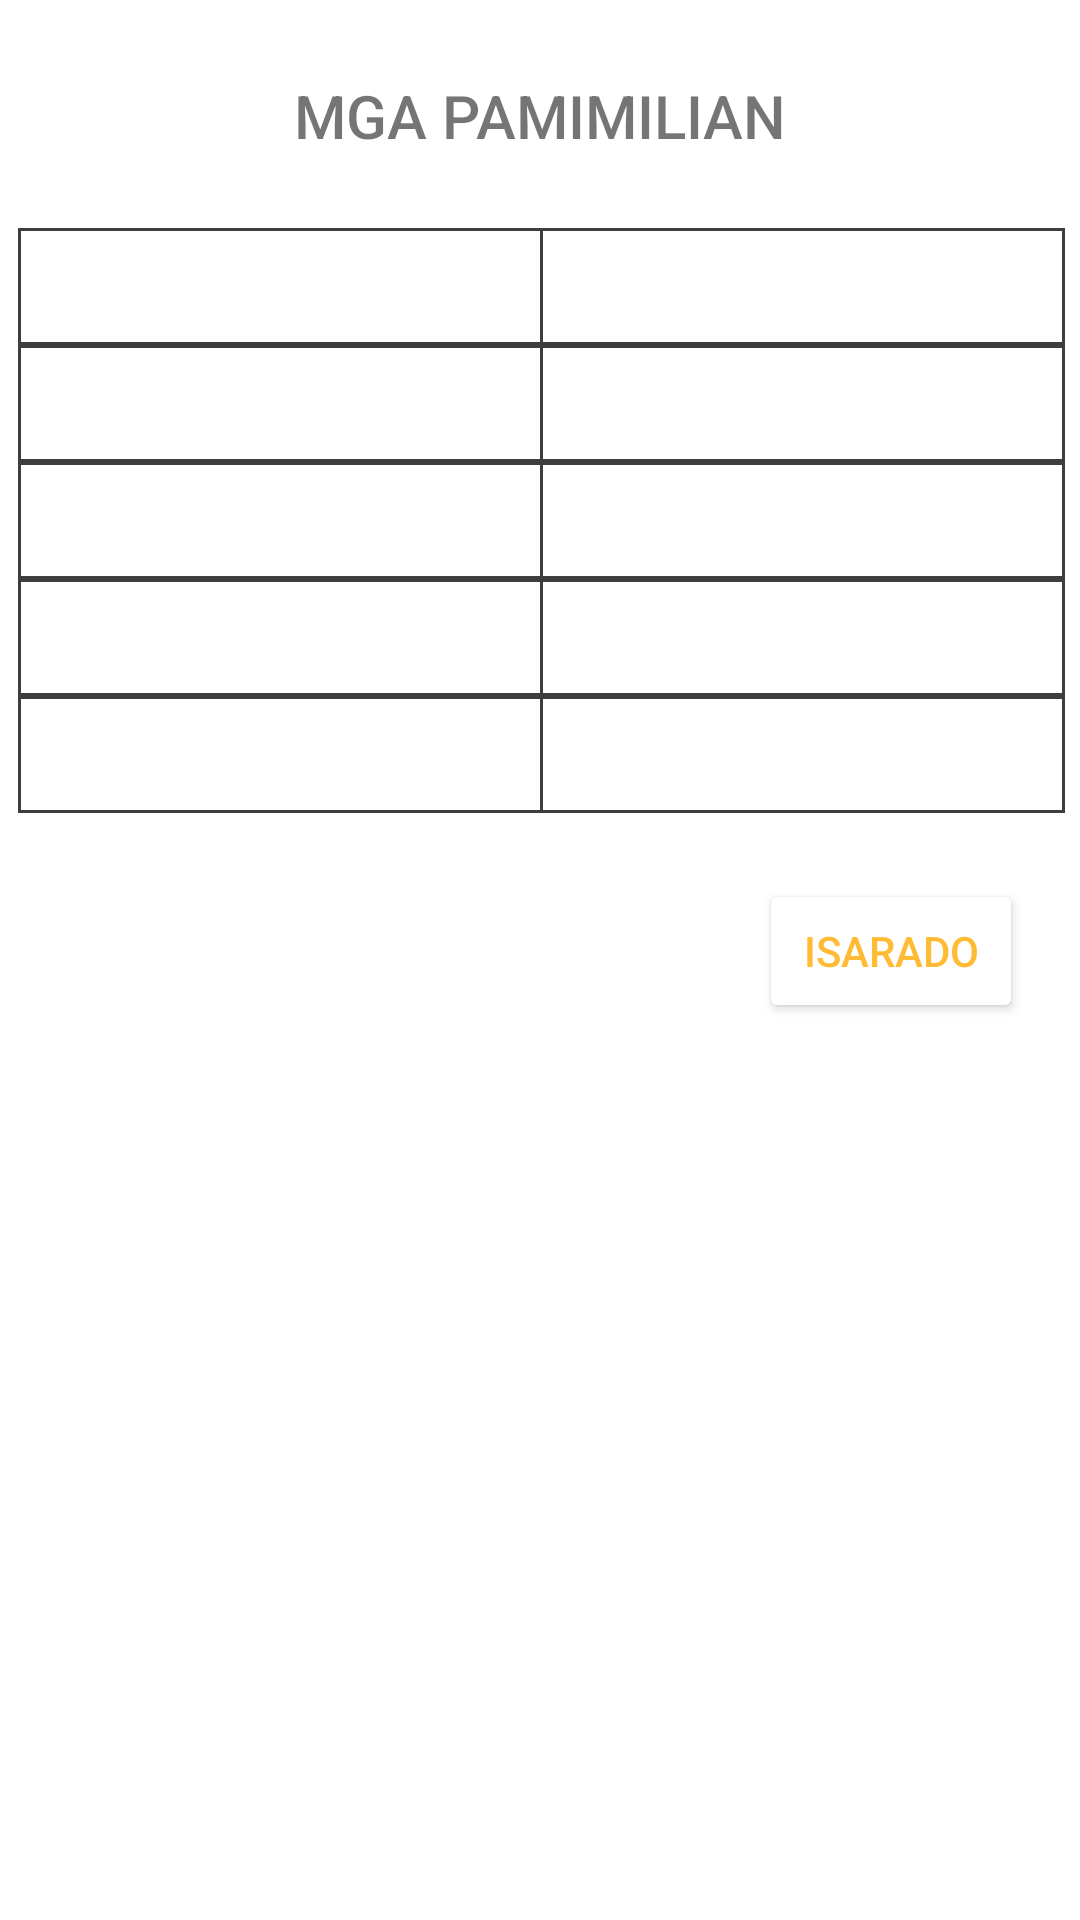

The Android layout XML behind this screen, and the referenced resources:
<!-- AndroidManifest.xml: application theme Theme.MobileApp -->
<!-- res/layout/choices_dialog.xml -->
<?xml version="1.0" encoding="utf-8"?>
<androidx.constraintlayout.widget.ConstraintLayout xmlns:android="http://schemas.android.com/apk/res/android"
    xmlns:app="http://schemas.android.com/apk/res-auto"
    xmlns:tools="http://schemas.android.com/tools"
    android:layout_width="match_parent"
    android:layout_height="match_parent">

    <LinearLayout
        android:id="@+id/linearLayout"
        android:layout_width="381dp"
        android:layout_height="356dp"
        android:layout_marginStart="1dp"
        android:layout_marginTop="1dp"
        android:layout_marginEnd="1dp"
        android:background="@drawable/choice_dialog"
        android:orientation="vertical"
        app:layout_constraintEnd_toEndOf="parent"
        app:layout_constraintStart_toStartOf="parent"
        app:layout_constraintTop_toTopOf="parent">

        <androidx.constraintlayout.widget.ConstraintLayout
            android:layout_width="match_parent"
            android:layout_height="match_parent">

            <TextView
                android:id="@+id/pamTV9"
                android:layout_width="175dp"
                android:layout_height="39dp"
                android:layout_marginStart="16dp"
                android:background="@drawable/pamimilian_border"
                android:fontFamily="sans-serif-medium"
                android:gravity="center"
                android:textSize="18sp"
                app:layout_constraintStart_toStartOf="parent"
                app:layout_constraintTop_toBottomOf="@+id/pamTV7" />

            <TextView
                android:id="@+id/pamTV10"
                android:layout_width="175dp"
                android:layout_height="39dp"
                android:layout_marginEnd="16dp"
                android:background="@drawable/pamimilian_border"
                android:fontFamily="sans-serif-medium"
                android:gravity="center"
                android:textSize="18sp"
                app:layout_constraintEnd_toEndOf="parent"
                app:layout_constraintTop_toBottomOf="@+id/pamTV8" />

            <TextView
                android:id="@+id/pamTV5"
                android:layout_width="175dp"
                android:layout_height="39dp"
                android:layout_marginStart="16dp"
                android:background="@drawable/pamimilian_border"
                android:fontFamily="sans-serif-medium"
                android:gravity="center"
                android:textSize="18sp"
                app:layout_constraintStart_toStartOf="parent"
                app:layout_constraintTop_toBottomOf="@+id/pamTV3" />

            <TextView
                android:id="@+id/pamTV8"
                android:layout_width="175dp"
                android:layout_height="39dp"
                android:layout_marginEnd="16dp"
                android:background="@drawable/pamimilian_border"
                android:fontFamily="sans-serif-medium"
                android:gravity="center"
                android:textSize="18sp"
                app:layout_constraintEnd_toEndOf="parent"
                app:layout_constraintTop_toBottomOf="@+id/pamTV6" />

            <TextView
                android:id="@+id/pamTV6"
                android:layout_width="175dp"
                android:layout_height="39dp"
                android:layout_marginEnd="16dp"
                android:background="@drawable/pamimilian_border"
                android:fontFamily="sans-serif-medium"
                android:gravity="center"
                android:textSize="18sp"
                app:layout_constraintEnd_toEndOf="parent"
                app:layout_constraintTop_toBottomOf="@+id/pamTV4" />

            <TextView
                android:id="@+id/pamTV7"
                android:layout_width="175dp"
                android:layout_height="39dp"
                android:layout_marginStart="16dp"
                android:background="@drawable/pamimilian_border"
                android:fontFamily="sans-serif-medium"
                android:gravity="center"
                android:textSize="18sp"
                app:layout_constraintStart_toStartOf="parent"
                app:layout_constraintTop_toBottomOf="@+id/pamTV5" />

            <TextView
                android:id="@+id/pamTV1"
                android:layout_width="175dp"
                android:layout_height="39dp"
                android:layout_marginStart="16dp"
                android:layout_marginTop="24dp"
                android:background="@drawable/pamimilian_border"
                android:fontFamily="sans-serif-medium"
                android:gravity="center"
                android:textSize="18sp"
                app:layout_constraintStart_toStartOf="parent"
                app:layout_constraintTop_toBottomOf="@+id/textView7" />

            <TextView
                android:id="@+id/pamTV3"
                android:layout_width="175dp"
                android:layout_height="39dp"
                android:layout_marginStart="16dp"
                android:background="@drawable/pamimilian_border"
                android:fontFamily="sans-serif-medium"
                android:gravity="center"
                android:textSize="18sp"
                app:layout_constraintStart_toStartOf="parent"
                app:layout_constraintTop_toBottomOf="@+id/pamTV1" />

            <TextView
                android:id="@+id/pamTV4"
                android:layout_width="175dp"
                android:layout_height="39dp"
                android:layout_marginEnd="16dp"
                android:background="@drawable/pamimilian_border"
                android:fontFamily="sans-serif-medium"
                android:gravity="center"
                android:textSize="18sp"
                app:layout_constraintEnd_toEndOf="parent"
                app:layout_constraintTop_toBottomOf="@+id/pamTV2" />

            <TextView
                android:id="@+id/pamTV2"
                android:layout_width="175dp"
                android:layout_height="39dp"
                android:layout_marginTop="24dp"
                android:layout_marginEnd="16dp"
                android:background="@drawable/pamimilian_border"
                android:fontFamily="sans-serif-medium"
                android:gravity="center"
                android:textSize="18sp"
                app:layout_constraintEnd_toEndOf="parent"
                app:layout_constraintTop_toBottomOf="@+id/textView7" />

            <TextView
                android:id="@+id/textView7"
                android:layout_width="wrap_content"
                android:layout_height="wrap_content"
                android:layout_marginTop="24dp"
                android:fontFamily="sans-serif-medium"
                android:text="MGA PAMIMILIAN"
                android:textSize="20sp"
                app:layout_constraintEnd_toEndOf="parent"
                app:layout_constraintHorizontal_bias="0.498"
                app:layout_constraintStart_toStartOf="parent"
                app:layout_constraintTop_toTopOf="parent" />

            <Button
                android:id="@+id/closeDialBTN"
                android:layout_width="wrap_content"
                android:layout_height="wrap_content"
                android:layout_marginBottom="16dp"
                android:text="Isarado"
                android:textColor="@android:color/holo_orange_light"
                app:backgroundTint="#ffffff"
                app:layout_constraintBottom_toBottomOf="parent"
                app:layout_constraintEnd_toEndOf="parent"
                app:layout_constraintHorizontal_bias="0.898"
                app:layout_constraintStart_toStartOf="parent" />
        </androidx.constraintlayout.widget.ConstraintLayout>
    </LinearLayout>
</androidx.constraintlayout.widget.ConstraintLayout>
<!-- resources referenced by this layout -->
<resources>
  <!-- drawable pamimilian_border (drawable) -->
  <?xml version="1.0" encoding="utf-8"?>
  <shape xmlns:android="http://schemas.android.com/apk/res/android"
      android:shape="rectangle">
  
      <stroke android:color="#3E3E3E" android:width="1dp" />
  
  </shape>
  <style name="Theme.MobileApp" parent="Theme.MaterialComponents.DayNight.DarkActionBar">
          
          <item name="colorPrimary">@android:color/holo_orange_light</item>
          <item name="colorPrimaryVariant">@android:color/holo_orange_dark</item>
          <item name="colorOnPrimary">@color/white</item>
          
          <item name="colorSecondary">@color/teal_200</item>
          <item name="colorSecondaryVariant">@color/teal_700</item>
          <item name="colorOnSecondary">@color/black</item>
          
          <item name="android:statusBarColor" tools:targetApi="l">?attr/colorPrimaryVariant</item>
          
      </style>
  <!-- not gathered from this repository: default colours our renderer supplied (Android Studio template values) -->
  <color name="teal_200">#FF03DAC5</color>
  <color name="teal_700">#FF018786</color>
  <color name="black">#FF000000</color>
  <color name="white">#FFFFFFFF</color>
</resources>
